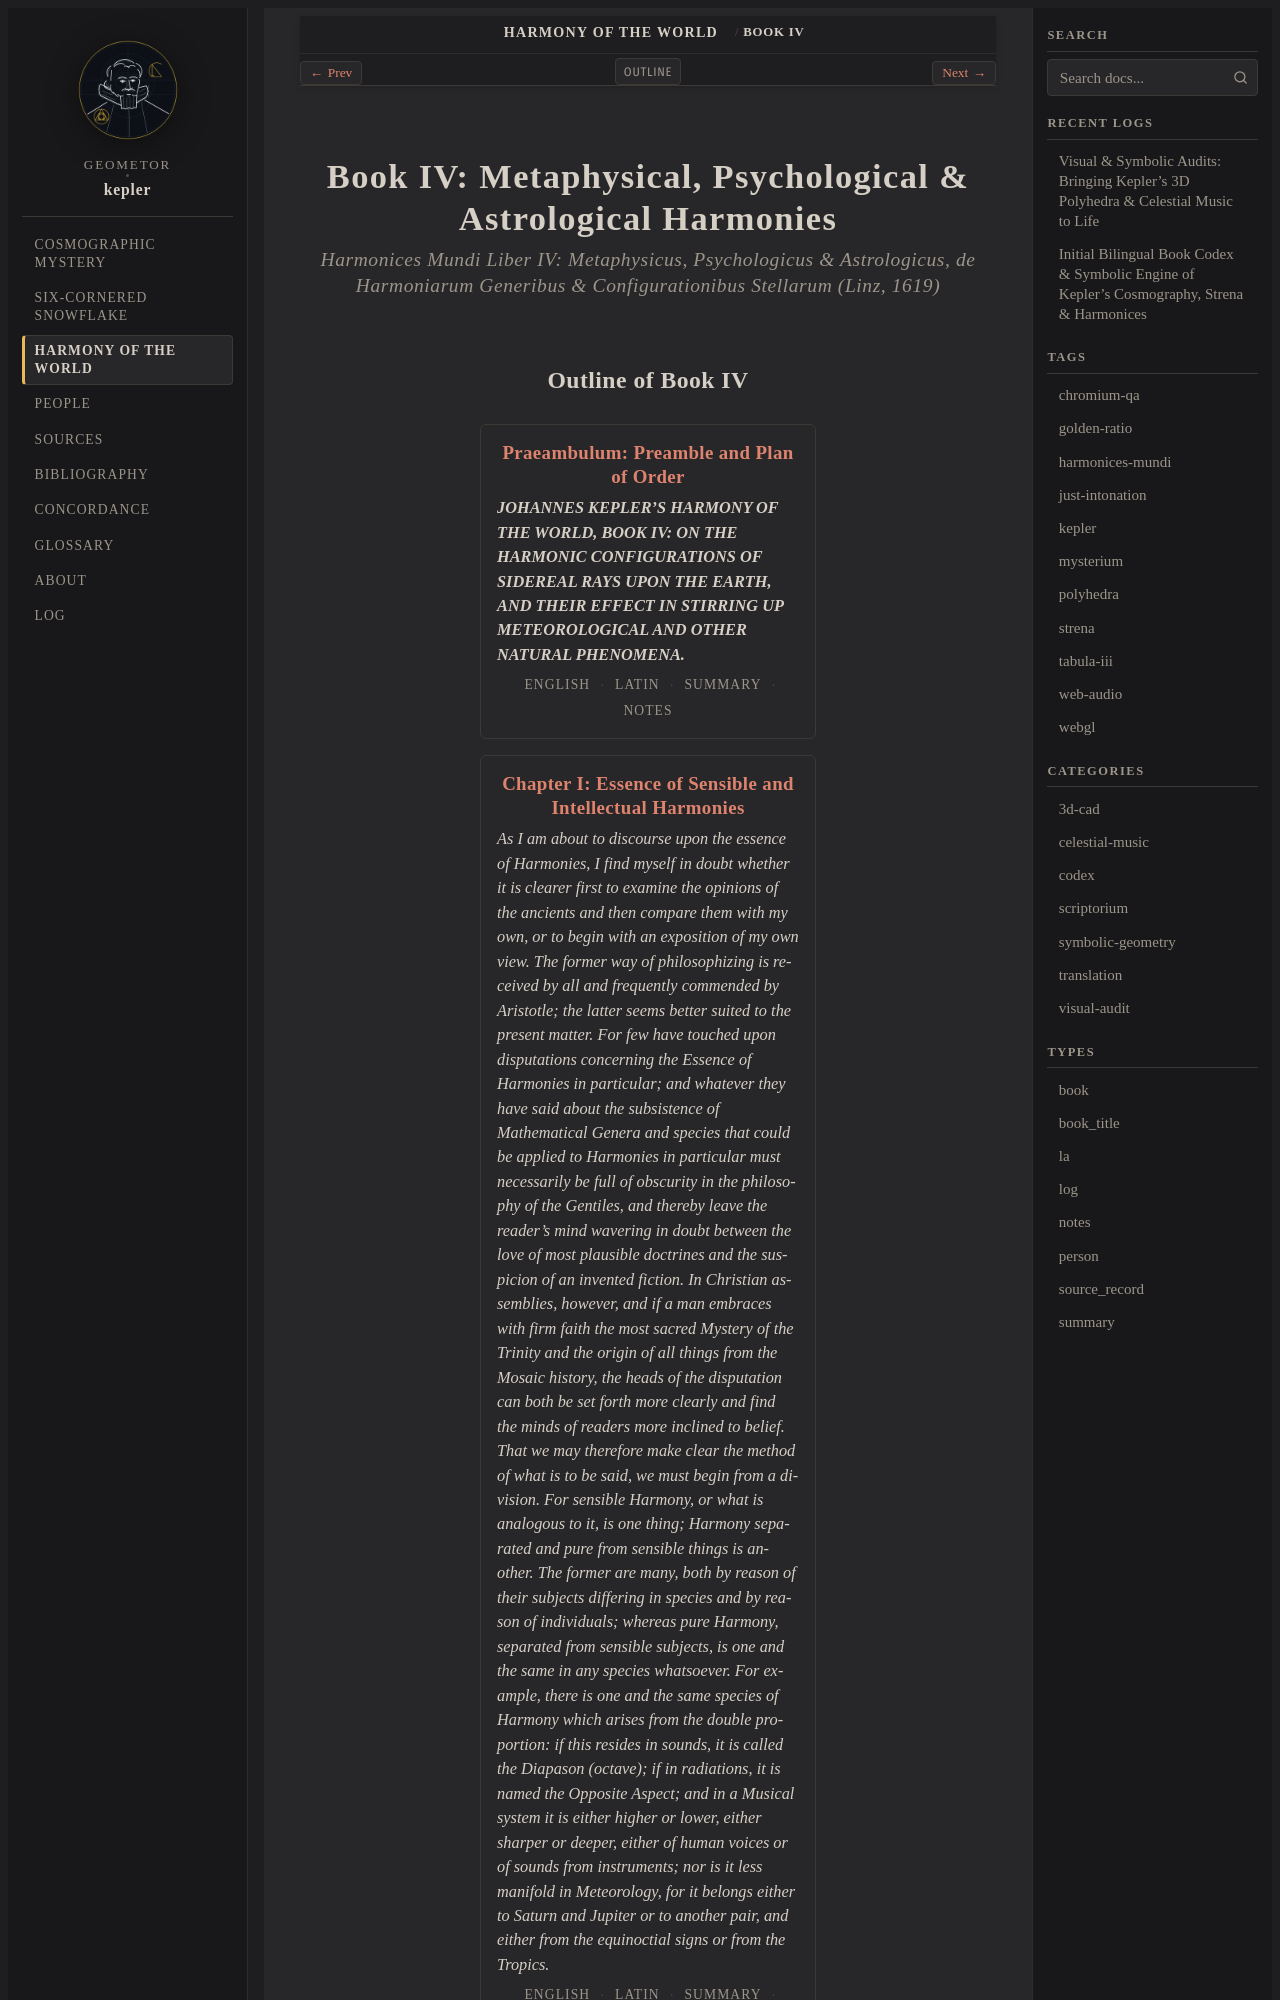

repository: geometor/kepler · page: harmonices_mundi/liber_iv/index.html · generator: sphinx

:title: Book IV: Metaphysical, Psychological & Astrological Harmonies
:layout: book
:canonical_id: Book IV
:order: 4
:excerpt: Book IV of The Harmony of the World: Essence of sensible and intellectual harmony, faculties of the World Soul, and geometric derivation of efficacious celestial aspects from polygon congruences.
